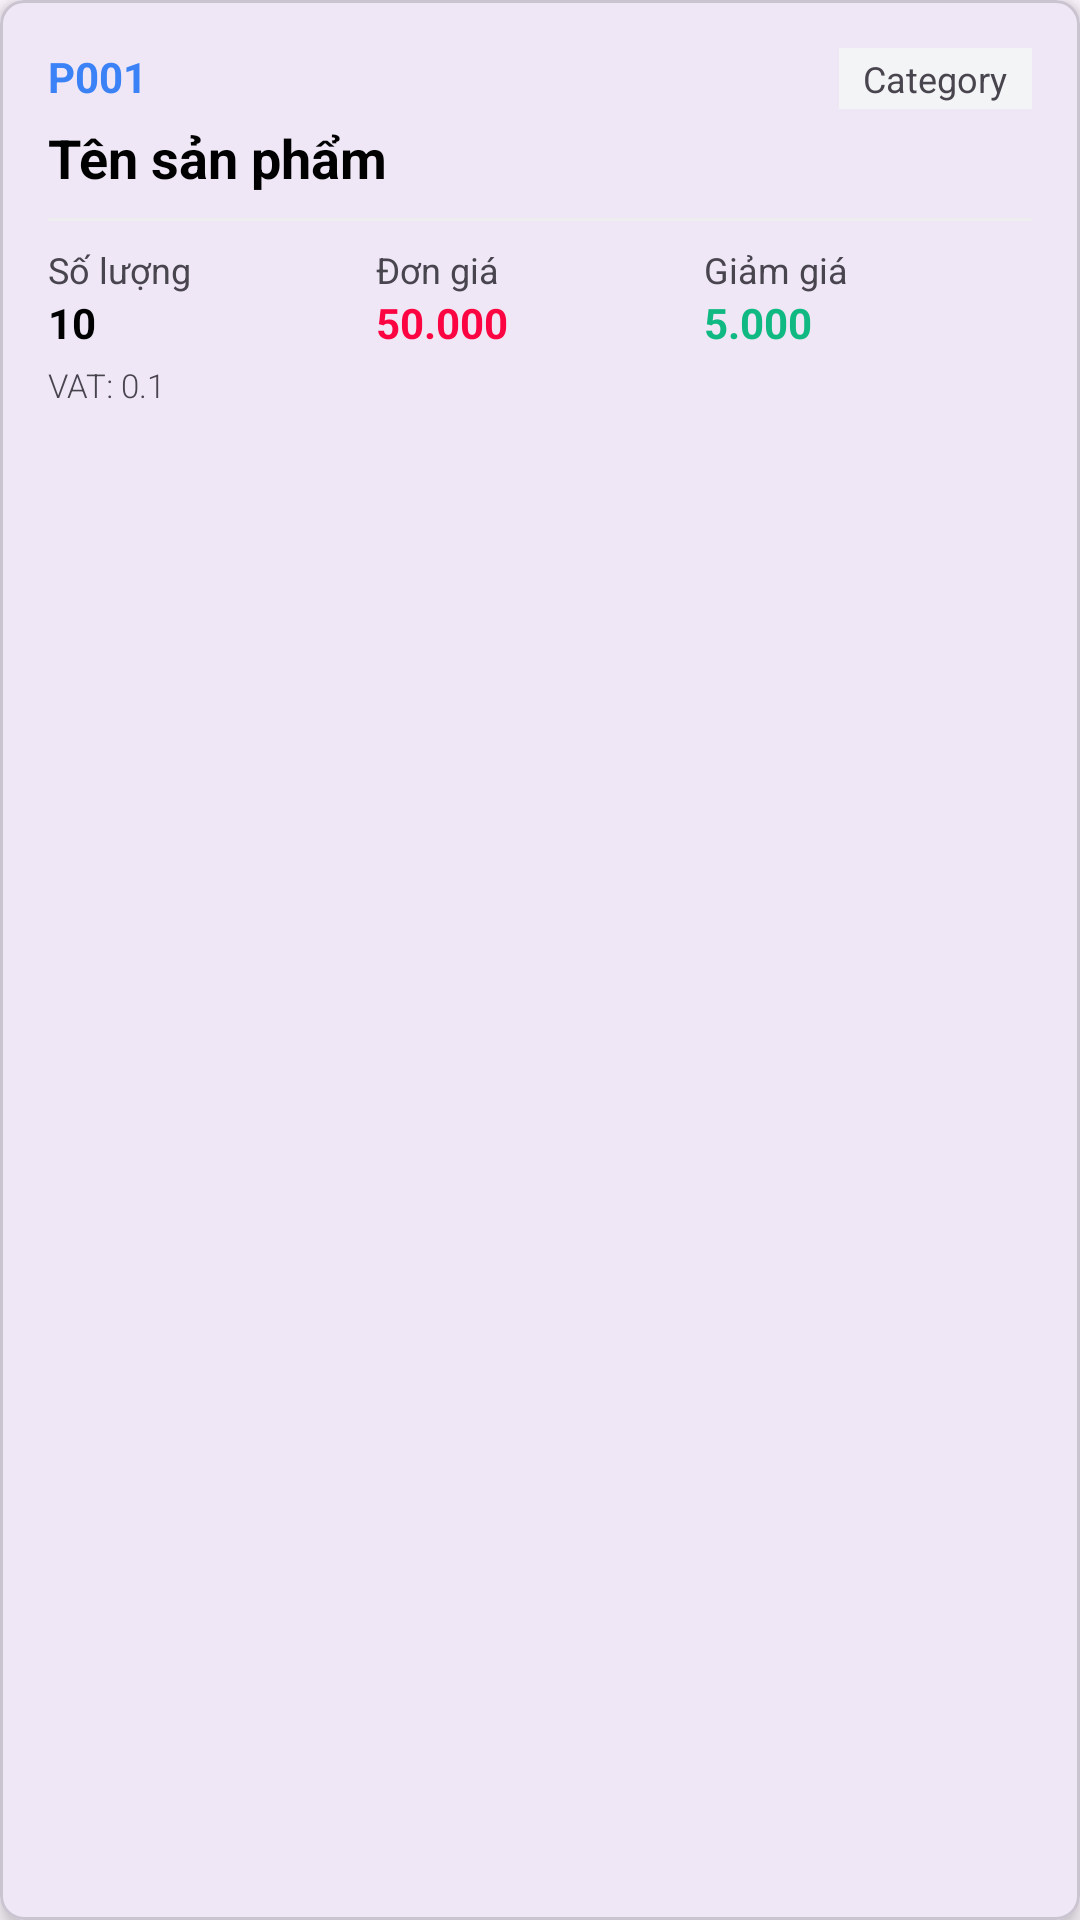

Write the Android layout XML for this screen, with the resource values it uses.
<!-- AndroidManifest.xml: application theme Theme.K234112ehqv -->
<!-- res/layout/product_custom_item.xml -->
<?xml version="1.0" encoding="utf-8"?>
<com.google.android.material.card.MaterialCardView xmlns:android="http://schemas.android.com/apk/res/android"
    xmlns:app="http://schemas.android.com/apk/res-auto"
    android:layout_width="match_parent"
    android:layout_height="wrap_content"
    android:layout_margin="8dp"
    app:cardCornerRadius="8dp"
    app:cardElevation="4dp">

    <LinearLayout
        android:layout_width="match_parent"
        android:layout_height="wrap_content"
        android:orientation="vertical"
        android:padding="16dp">

        <LinearLayout
            android:layout_width="match_parent"
            android:layout_height="wrap_content"
            android:orientation="horizontal">

            <TextView
                android:id="@+id/txtProductId"
                android:layout_width="wrap_content"
                android:layout_height="wrap_content"
                android:text="P001"
                android:textColor="@color/blue"
                android:textStyle="bold" />

            <View
                android:layout_width="0dp"
                android:layout_height="0dp"
                android:layout_weight="1" />

            <TextView
                android:id="@+id/txtCategoryId"
                android:layout_width="wrap_content"
                android:layout_height="wrap_content"
                android:background="#F3F4F6"
                android:paddingHorizontal="8dp"
                android:paddingVertical="2dp"
                android:text="Category"
                android:textSize="12sp" />
        </LinearLayout>

        <TextView
            android:id="@+id/txtProductName"
            android:layout_width="match_parent"
            android:layout_height="wrap_content"
            android:layout_marginTop="4dp"
            android:text="Tên sản phẩm"
            android:textColor="@color/black"
            android:textSize="18sp"
            android:textStyle="bold" />

        <View
            android:layout_width="match_parent"
            android:layout_height="1dp"
            android:layout_marginVertical="8dp"
            android:background="#EEEEEE" />

        <LinearLayout
            android:layout_width="match_parent"
            android:layout_height="wrap_content"
            android:orientation="horizontal"
            android:weightSum="3">

            <LinearLayout
                android:layout_width="0dp"
                android:layout_height="wrap_content"
                android:layout_weight="1"
                android:orientation="vertical">

                <TextView
                    android:layout_width="wrap_content"
                    android:layout_height="wrap_content"
                    android:text="Số lượng"
                    android:textSize="12sp" />

                <TextView
                    android:id="@+id/txtQuantity"
                    android:layout_width="wrap_content"
                    android:layout_height="wrap_content"
                    android:text="10"
                    android:textColor="@color/black"
                    android:textStyle="bold" />
            </LinearLayout>

            <LinearLayout
                android:layout_width="0dp"
                android:layout_height="wrap_content"
                android:layout_weight="1"
                android:orientation="vertical">

                <TextView
                    android:layout_width="wrap_content"
                    android:layout_height="wrap_content"
                    android:text="Đơn giá"
                    android:textSize="12sp" />

                <TextView
                    android:id="@+id/txtPrices"
                    android:layout_width="wrap_content"
                    android:layout_height="wrap_content"
                    android:text="50.000"
                    android:textColor="@color/red_text"
                    android:textStyle="bold" />
            </LinearLayout>

            <LinearLayout
                android:layout_width="0dp"
                android:layout_height="wrap_content"
                android:layout_weight="1"
                android:orientation="vertical">

                <TextView
                    android:layout_width="wrap_content"
                    android:layout_height="wrap_content"
                    android:text="Giảm giá"
                    android:textSize="12sp" />

                <TextView
                    android:id="@+id/txtCoupon"
                    android:layout_width="wrap_content"
                    android:layout_height="wrap_content"
                    android:text="5.000"
                    android:textColor="#10B981"
                    android:textStyle="bold" />
            </LinearLayout>
        </LinearLayout>

        <TextView
            android:id="@+id/txtVAT"
            android:layout_width="wrap_content"
            android:layout_height="wrap_content"
            android:layout_marginTop="4dp"
            android:text="VAT: 0.1"
            android:textSize="11sp"
            android:fontFamily="sans-serif-light" />

    </LinearLayout>
</com.google.android.material.card.MaterialCardView>
<!-- resources referenced by this layout -->
<resources>
  <color name="black">#FF000000</color>
  <color name="blue">#3B82F6</color>
  <color name="red_text">#fc0341</color>
  <style name="Theme.K234112ehqv" parent="Base.Theme.K234112ehqv" />
  <style name="Base.Theme.K234112ehqv" parent="Theme.Material3.DayNight.NoActionBar">
          
          
      </style>
</resources>
